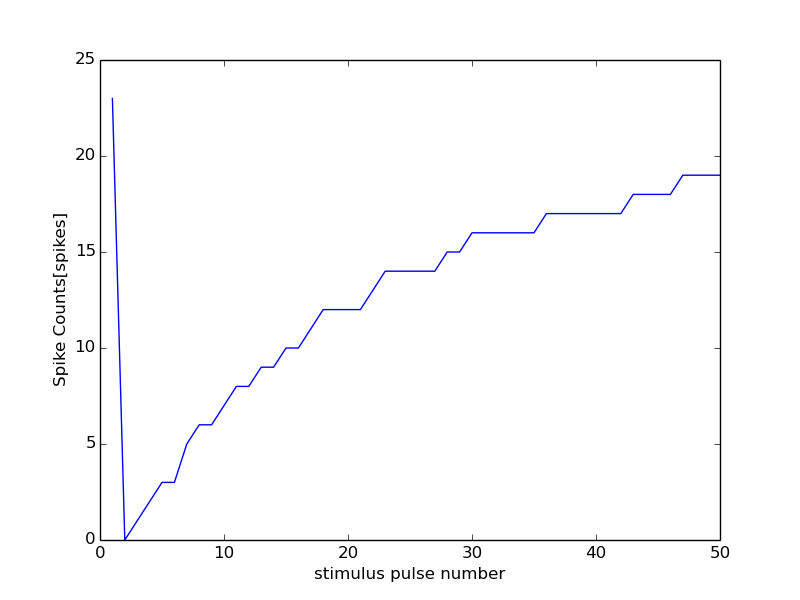

The table this chart was drawn from, first rows:
0, 15000
0, 0
1, 23
2, 0
3, 1
4, 2
5, 3
6, 3
7, 5
8, 6
9, 6
10, 7
11, 8
12, 8
13, 9
14, 9
15, 10
16, 10
17, 11
18, 12
19, 12
20, 12
21, 12
22, 13
23, 14
24, 14
25, 14
26, 14
27, 14
28, 15
29, 15
30, 16
31, 16
32, 16
33, 16
34, 16
35, 16
36, 17
37, 17
38, 17
39, 17
40, 17
41, 17
42, 17
43, 18
44, 18
45, 18
46, 18
47, 19
48, 19
49, 19
50, 19
